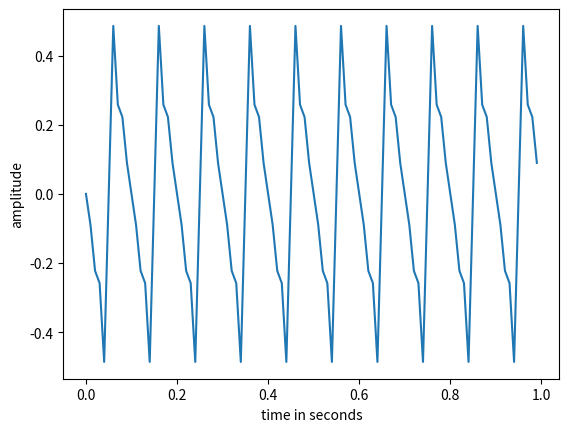

The matplotlib source for this figure:
"""
## nanoEPics Jukebox
brownian_oscillator.py
classes representing the signal from an oscillator with Brownian noise

### tested classes:

+ damped_jiggler: overdamped oscilator, actuation frequency much lower than internal resonace
+ sawtooth_jiggler: forced linear response to a sawtooth signal of order n and adjustable time symmetry

### planned:

+ trapped_jiggler: Brownian particle inside an optical trap with forced oscillations


    .. lastedit:: 21/12/2021
[redacted]
"""
import numpy as np
import matplotlib.pyplot as plt

class sawtooth_jiggler:
    """
    Generates time-trace of signal from a sawtooth oscillator with added thermal noise. Here, the response is considered to be linear to the actuation force.

    Parameters
    ----------
    amplitude: sinusoidal oscillation amplitude
    freq: sinusoidal oscillation frequency in Hertz
    baseline: average signal
    noise: background random noise, in case of thermal noise Var(x) = kBT/kappa with kappa the internal spring constant
    order: number of higher harmonics considered
    phase: phase increment between successive harmonics, determines the sawtooth shape
    drift: average drift of the signal in time
    frate: time-series measurement rate = number of datapoints measured per second

    Returns
    -------
    float numpy array of signal(time)
    """

    def __init__(self, freq, amplitude, noise, order = 2, phase = 0, frate = 1000, baseline = 0, drift = 0):
        self.amplitude = amplitude
        self.freq = freq
        self.drift = drift
        self.frate = frate
        self.order = order,
        self.phase = phase,
        self.baseline = baseline
        self.noise = noise
        self.drift = drift

    def jig(self, duration):
        # duration: length of the time series in seconds
        n = int(duration * self.frate) # number of datapoints to be generated
        taxis = np.arange(n)/self.frate
        fsum = 0.0 * taxis
        o = self.order[0]
        for i in range(o):
            fsum = fsum + np.power(-1,i)*np.sin(2*np.pi*(i+1)*self.freq*taxis+self.phase)/(i+1)/np.pi
        nz = np.random.normal(size=n, loc=self.baseline, scale=self.noise)
        sig = self.amplitude * fsum + nz
        return sig, taxis

class damped_jiggler:
    """
    Generates time-trace of signal from a single oscillator with added thermal noise. For this type of oscillator we assume that the internal resonance frequency (corner frequency) is much higher than the actuation frequency, and therefore, the noise factor is constant independent of the measurement frate.

    Parameters
    ----------
    amplitude: sinusoidal oscillation amplitude
    freq: sinusoidal oscillation frequency in Hertz
    baseline: average signal
    noise: background random noise, in case of thermal noise Var(x) = kBT/kappa with kappa the internal spring constant
    frate: time-series measurement rate = number of datapoints per second
    drift: average drift of the signal in time


    Returns
    -------
    float numpy array of signal(time)
    """

    def __init__(self, freq, amplitude, noise, frate = 1000, baseline = 0  , drift = 0):
        self.amplitude = amplitude
        self.freq = freq
        self.drift = drift
        self.frate = frate
        self.baseline = baseline
        self.noise = noise
        self.drift = drift

    def jig(self, duration):
        # duration: length of the time series in seconds
        n = np.int(duration * self.frate) # number of datapoints to be generated
        taxis = np.arange(n)/self.frate
        nz = np.random.normal(size=n, loc=self.baseline, scale=self.noise)
        sig = self.amplitude * np.sin(2*np.pi*self.freq*taxis) + nz
        return sig, taxis


if __name__ == "__main__":
    #j = damped_jiggler(1, 1, 0.5, frate=100, baseline=20)
    j = sawtooth_jiggler(10, 1, 0.0, order = 4, phase = np.pi, frate=100, baseline=0)
    s, t = j.jig(1)   # creates at time series of xx seconds long with the parameters set in the class initiation
    plt.plot(t, s)
    plt.xlabel("time in seconds")
    plt.ylabel("amplitude")
    plt.show()
    
